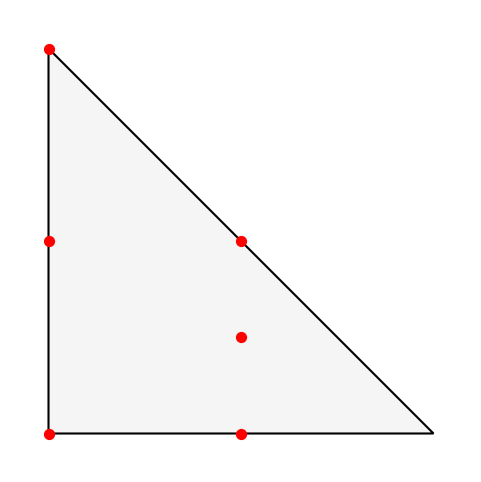

Write Python code to recreate this figure.
import json
import numpy as np
import matplotlib.pyplot as plt
from matplotlib.patches import Polygon


def plot_triangle_with_nodes(
    integral_nodes: np.ndarray, output_img_name: str = "triangle_nodes.png"
) -> None:
    """
    在一个标准三角形区域 [(0,0), (1,0), (0,1)] 上绘制积分节点，
    并保存为图片（去掉坐标轴，只保留三角形和节点）。

    参数:
    integral_nodes (numpy.ndarray): n x 2 的数组，表示积分节点的坐标。
                           例如: np.array([[0.5, 0.2], [0.1, 0.1]])
    output_img_name (str): 保存图片的文件名。
    """
    (row, col) = integral_nodes.shape
    if col != 2:
        print("节点数据必须是 n x 2 的形状!")
    output_img_name = process_img_name(output_img_name)
    triangle_vertices = np.array([[0, 0], [1, 0], [0, 1]])
    return plot_triangle_with_nodes_base(
        triangle_vertices,
        integral_nodes,
        output_img_name,
    )


def process_nodes(triangle_vertices: np.array, integral_nodes: np.ndarray) -> np.array:
    vA = triangle_vertices[0, :]
    vB = triangle_vertices[1, :]
    vC = triangle_vertices[2, :]

    lambda_1 = integral_nodes[:, 0]
    lambda_2 = integral_nodes[:, 1]
    lambda_3 = 1 - lambda_1 - lambda_2

    mapped_nodes_x = lambda_1 * vA[0] + lambda_2 * vB[0] + lambda_3 * vC[0]
    mapped_nodes_y = lambda_1 * vA[1] + lambda_2 * vB[1] + lambda_3 * vC[1]
    return np.column_stack((mapped_nodes_x, mapped_nodes_y))


def process_img_name(img_name: str) -> str:
    """
    检查输入的文件名字符串是否以指定的图片后缀结尾。
    如果是，直接返回原字符串；
    如果不是，就在原字符串后加上 ".png" 并返回。

    参数:
    filename_str (str): 输入的文件名字符串。

    返回:
    str: 处理后的文件名字符串。
    """
    valid_extensions = (".png", ".jpg", ".jepg")
    low_img_name = img_name.lower()

    for ext in valid_extensions:
        if low_img_name.endswith(ext):
            return img_name

    return img_name + ".png"


def plot_triangle_with_nodes_transformed(
    triangle_vertices: np.array,
    integral_nodes: np.ndarray,
    output_img_name: str = "triangle_nodes.png",
) -> None:
    if triangle_vertices.shape != (3, 2):
        print("三角形的顶点数组形状不符合要求!")
        return
    (row, col) = integral_nodes.shape
    if col != 2:
        print("节点数据必须是 n x 2 的形状!")
    output_img_name = process_img_name(output_img_name)
    return plot_triangle_with_nodes_base(
        triangle_vertices,
        process_nodes(triangle_vertices, integral_nodes),
        output_img_name,
    )


def plot_triangle_with_nodes_base(
    triangle_vertices: np.array,
    nodes: np.ndarray,
    output_img_name: str = "triangle_nodes.png",
) -> None:
    fig, ax = plt.subplots(figsize=(6, 6))  # 可以调整 figsize 来改变最终图片的大小比例

    # 绘制三角形
    # facecolor 是填充颜色，edgecolor 是边框颜色，linewidth 是边框粗细
    triangle_patch = Polygon(
        triangle_vertices,
        closed=True,
        edgecolor="black",
        facecolor="whitesmoke",
        linewidth=1.5,
    )
    ax.add_patch(triangle_patch)

    # 绘制积分节点
    # nodes[:, 0] 是所有节点的 x 坐标
    # nodes[:, 1] 是所有节点的 y 坐标
    # s 是节点大小, c 是节点颜色, zorder 确保节点在三角形之上
    ax.scatter(nodes[:, 0], nodes[:, 1], s=50, c="red", zorder=5, label="积分节点")
    x_min = min(triangle_vertices[:, 0])
    x_max = max(triangle_vertices[:, 1])
    y_min = min(triangle_vertices[:, 1])
    y_max = max(triangle_vertices[:, 1])
    # (｡・ω<｡) 设置坐标轴范围，确保三角形完整显示，并留一点点边距
    ax.set_xlim(x_min - 0.1, x_max + 0.1)
    ax.set_ylim(y_min - 0.1, y_max + 0.1)

    # 确保x和y轴的单位长度相同，这样三角形不会变形
    ax.set_aspect("equal", adjustable="box")

    # (つ✧ω✧)つ 最重要的一步：去掉坐标轴！
    ax.axis("off")

    # 保存图片
    # bbox_inches='tight' 会裁剪掉图片周围多余的空白
    # pad_inches=0 确保裁剪后没有额外的空白边距
    try:
        plt.savefig(
            output_img_name, bbox_inches="tight", pad_inches=0, dpi=300
        )  # dpi可以提高图片清晰度
        print(f"图片 '{output_img_name}' 保存成功啦！快去看看吧！✨")
    except Exception as e:
        print(f"呜呜，保存图片失败了... {e} (｡ŏ﹏ŏ)")

    # 关闭图形，释放内存 (在脚本中多次调用时很重要)
    plt.close(fig)


if __name__ == "__main__":

    # with open("triangle_formula.json", "r") as f:
    #     points_dict = json.load(f)
    # triangle_vertices = np.array([[-1, 0], [0, 1], [1, 0]])  # A'  # B'  # C'
    # for key, value in points_dict.items():
    #     plot_triangle_with_nodes_transformed(
    #         triangle_vertices, np.array(value)[:, 0:2], "./img/triangle/triangle_" + key
    #     )
    plot_triangle_with_nodes(
        np.array(
            [[0, 0], [0, 1 / 2], [0, 1], [1 / 2, 0], [1 / 2, 1 / 4], [1 / 2, 1 / 2]]
        ),
        "./img/triangle/triangle_simpsion",
    )
    plot_triangle_with_nodes(
        np.array(
            [[0, 0], [0, 1 / 2], [0, 1], [1 / 2, 0], [1 / 2, 1 / 4], [1 / 2, 1 / 2]]
        ),
        "./img/triangle/triangle_gauss_ORDER3POINT9",
    )
    plot_triangle_with_nodes(
        np.array(
            [[0, 0], [0, 1 / 2], [0, 1], [1 / 2, 0], [1 / 2, 1 / 4], [1 / 2, 1 / 2]]
        ),
        "./img/triangle/triangle_gauss_ORDER2POINT4",
    )
